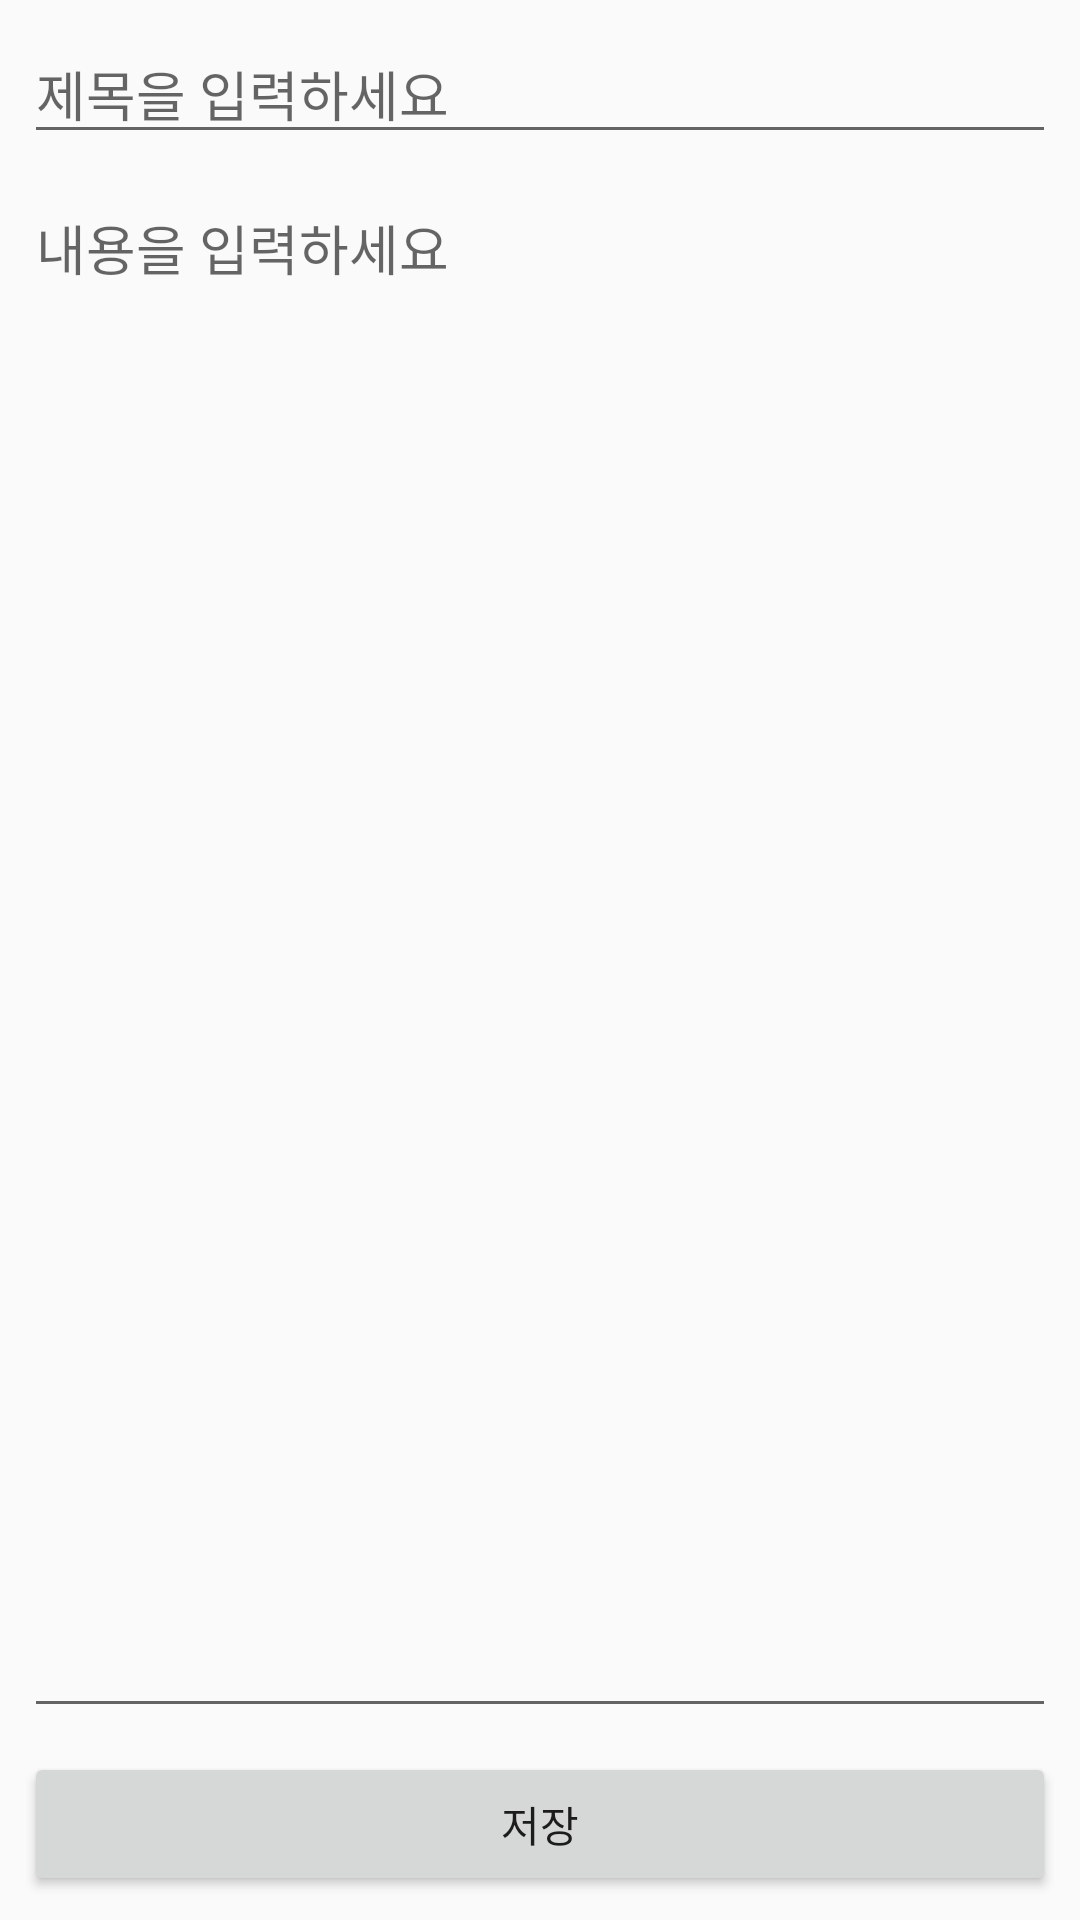

The Android layout XML behind this screen, and the referenced resources:
<!-- AndroidManifest.xml: application theme AppTheme -->
<!-- res/layout/activity_memo.xml -->
<?xml version="1.0" encoding="utf-8"?>

<androidx.constraintlayout.widget.ConstraintLayout xmlns:android="http://schemas.android.com/apk/res/android"
    xmlns:app="http://schemas.android.com/apk/res-auto"
    xmlns:tools="http://schemas.android.com/tools"
    android:layout_width="match_parent"
    android:layout_height="match_parent"
    tools:context=".MemoActivity">

    <EditText
        android:id="@+id/editText_title"
        android:layout_width="0dp"
        android:layout_height="wrap_content"
        android:layout_marginStart="8dp"
        android:layout_marginLeft="8dp"
        android:layout_marginTop="8dp"
        android:layout_marginEnd="8dp"
        android:layout_marginRight="8dp"
        android:ems="10"
        android:hint="@string/input_title"
        android:inputType="textPersonName"
        app:layout_constraintEnd_toEndOf="parent"
        app:layout_constraintStart_toStartOf="parent"
        app:layout_constraintTop_toTopOf="parent" />

    <EditText
        android:id="@+id/editText_content"
        android:layout_width="0dp"
        android:layout_height="0dp"
        android:layout_marginStart="8dp"
        android:layout_marginLeft="8dp"
        android:layout_marginTop="8dp"
        android:layout_marginEnd="8dp"
        android:layout_marginRight="8dp"
        android:layout_marginBottom="8dp"
        android:ems="10"
        android:gravity="top"
        android:hint="@string/input_content"
        android:inputType="textPersonName"
        app:layout_constraintBottom_toTopOf="@+id/btnSave"
        app:layout_constraintEnd_toEndOf="parent"
        app:layout_constraintStart_toStartOf="parent"
        app:layout_constraintTop_toBottomOf="@+id/editText_title" />

    <Button
        android:id="@+id/btnSave"
        android:layout_width="0dp"
        android:layout_height="wrap_content"
        android:layout_marginStart="8dp"
        android:layout_marginLeft="8dp"
        android:layout_marginEnd="8dp"
        android:layout_marginRight="8dp"
        android:layout_marginBottom="8dp"
        android:text="@string/save"
        app:layout_constraintBottom_toBottomOf="parent"
        app:layout_constraintEnd_toEndOf="parent"
        app:layout_constraintStart_toStartOf="parent" />
</androidx.constraintlayout.widget.ConstraintLayout>
<!-- resources referenced by this layout -->
<resources>
  <string name="input_content">내용을 입력하세요</string>
  <string name="input_title">제목을 입력하세요</string>
  <string name="save">저장</string>
  <style name="AppTheme" parent="Theme.AppCompat.Light.DarkActionBar">
          
          <item name="colorPrimary">@color/colorPrimary</item>
          <item name="colorPrimaryDark">@color/colorPrimaryDark</item>
          <item name="colorAccent">@color/colorAccent</item>
          <item name="textAllCaps">false</item>
      </style>
  <color name="colorPrimary">#6200EE</color>
  <color name="colorPrimaryDark">#3700B3</color>
  <color name="colorAccent">#03DAC5</color>
</resources>
